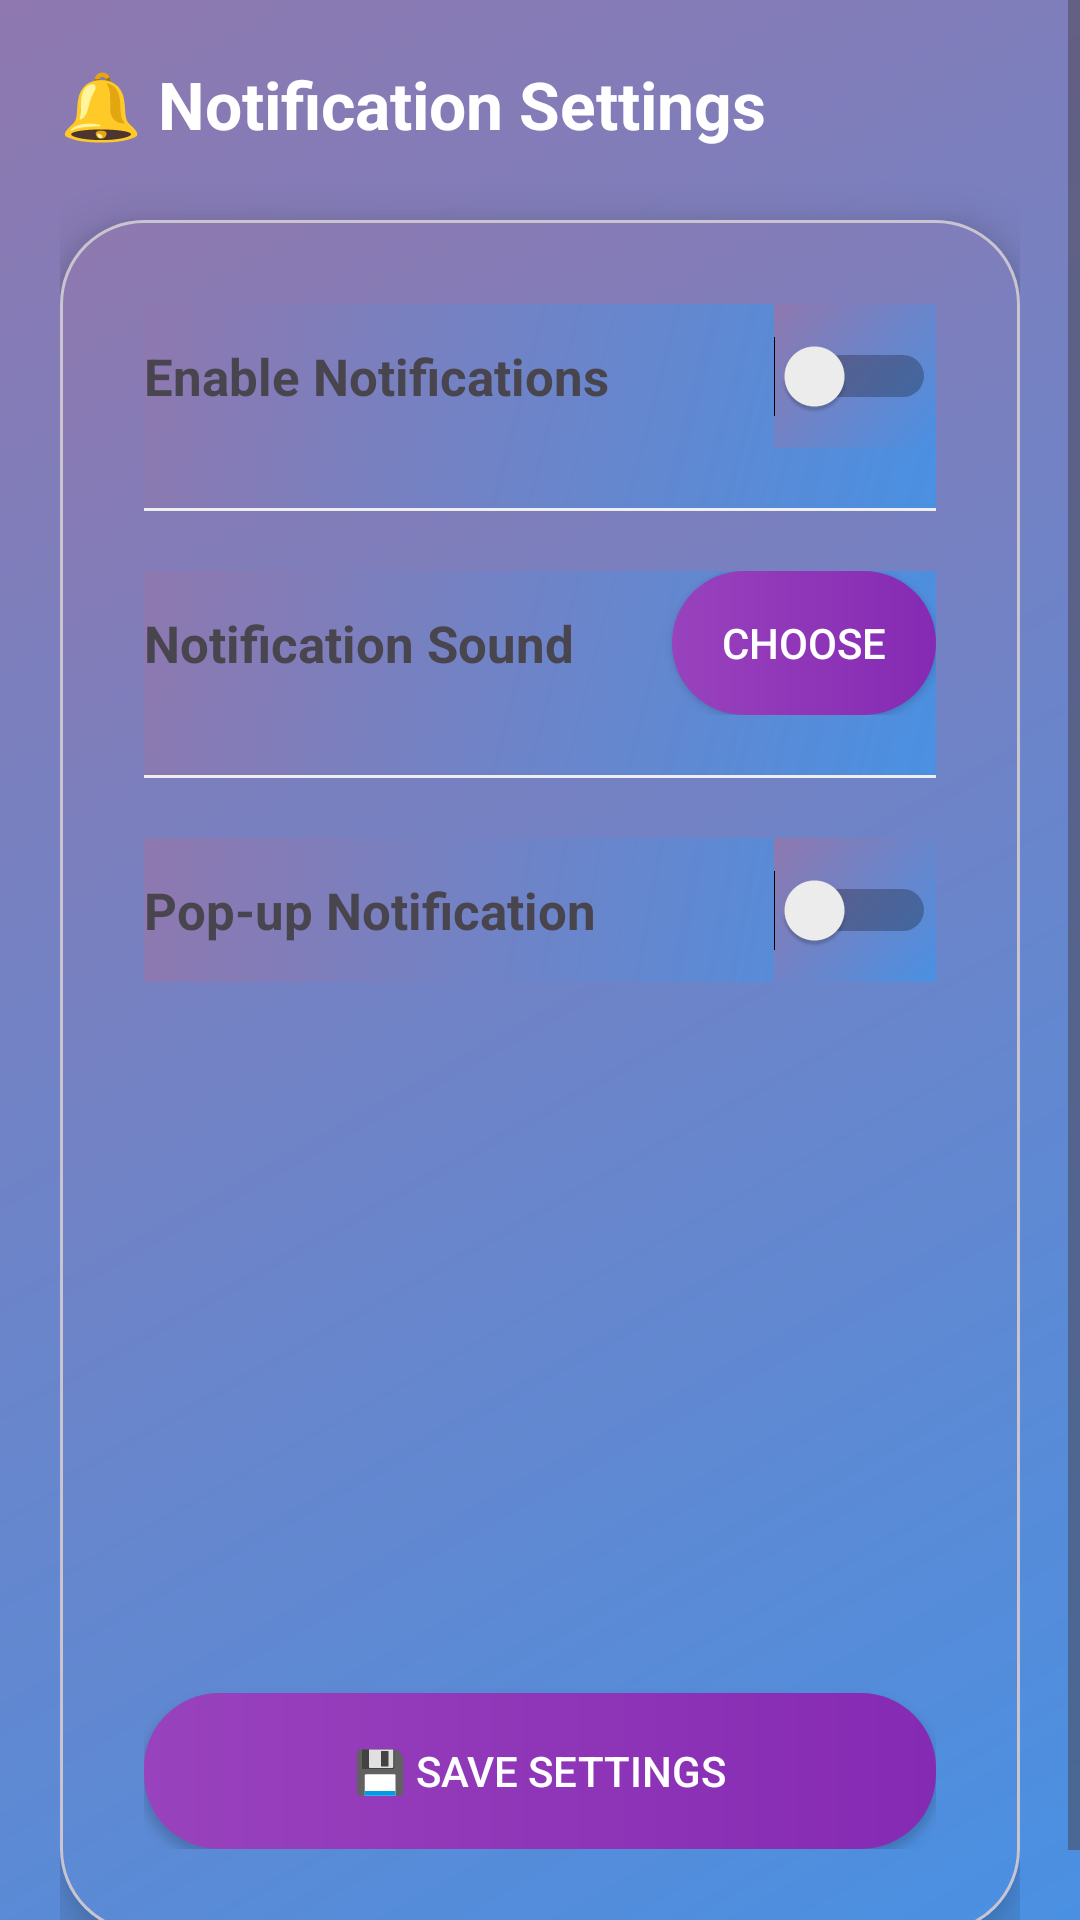

This screen was rendered from an Android layout file. Write that file and the resources it references.
<!-- AndroidManifest.xml: application theme Theme.MedicineReminder -->
<!-- res/layout/activity_setting.xml -->
<?xml version="1.0" encoding="utf-8"?>
<ScrollView
    xmlns:android="http://schemas.android.com/apk/res/android"
    xmlns:app="http://schemas.android.com/apk/res-auto"
    android:layout_width="match_parent"
    android:layout_height="match_parent"
    android:background="@drawable/bg_gradient"
    android:fillViewport="true">

    <LinearLayout
        android:layout_width="match_parent"
        android:layout_height="match_parent"
        android:orientation="vertical"
        android:padding="20dp">

        
        <TextView
            android:layout_width="wrap_content"
            android:layout_height="wrap_content"
            android:text="🔔 Notification Settings"
            android:textColor="@android:color/white"
            android:textSize="22sp"
            android:textStyle="bold"
            android:layout_marginBottom="24dp"/>

        
        <com.google.android.material.card.MaterialCardView
            android:layout_width="match_parent"
            android:layout_height="0dp"
            android:layout_weight="1"
            app:cardCornerRadius="28dp"
            app:cardElevation="10dp">

            <LinearLayout
                android:layout_width="match_parent"
                android:layout_height="match_parent"
                android:background="@drawable/bg_gradient"
                android:orientation="vertical"
                android:padding="28dp">

                
                <LinearLayout
                    android:layout_width="match_parent"
                    android:layout_height="wrap_content"
                    android:background="@drawable/bg_gradient"
                    android:gravity="center_vertical"
                    android:orientation="horizontal"
                    android:paddingBottom="20dp">

                    <TextView
                        android:layout_width="0dp"
                        android:layout_height="wrap_content"
                        android:layout_weight="1"
                        android:text="Enable Notifications"
                        android:textSize="17sp"
                        android:textStyle="bold" />

                    <Switch
                        android:id="@+id/switch_notifications"
                        android:layout_width="wrap_content"
                        android:layout_height="wrap_content"
                        android:background="@drawable/bg_gradient"
                        android:buttonTint="#261111"
                        android:minWidth="48dp"
                        android:minHeight="48dp" />
                </LinearLayout>

                
                <View
                    android:layout_width="match_parent"
                    android:layout_height="1dp"
                    android:layout_marginBottom="20dp"
                    android:background="#EEEEEE" />

                
                <LinearLayout
                    android:layout_width="match_parent"
                    android:layout_height="wrap_content"
                    android:background="@drawable/bg_gradient"
                    android:gravity="center_vertical"
                    android:orientation="horizontal"
                    android:paddingBottom="20dp">

                    <TextView
                        android:layout_width="0dp"
                        android:layout_height="wrap_content"
                        android:layout_weight="1"
                        android:text="Notification Sound"
                        android:textSize="17sp"
                        android:textStyle="bold" />

                    <Button
                        android:id="@+id/btn_select_sound"
                        android:layout_width="wrap_content"
                        android:layout_height="48dp"
                        android:background="@drawable/button_gradient"
                        android:text="Choose"
                        android:textColor="@android:color/white" />
                </LinearLayout>

                
                <View
                    android:layout_width="match_parent"
                    android:layout_height="1dp"
                    android:layout_marginBottom="20dp"
                    android:background="#EEEEEE" />

                
                <LinearLayout
                    android:layout_width="match_parent"
                    android:layout_height="wrap_content"
                    android:background="@drawable/bg_gradient"
                    android:gravity="center_vertical"
                    android:orientation="horizontal">

                    <TextView
                        android:layout_width="0dp"
                        android:layout_height="wrap_content"
                        android:layout_weight="1"
                        android:text="Pop-up Notification"
                        android:textSize="17sp"
                        android:textStyle="bold" />

                    <Switch
                        android:id="@+id/switch_popup"
                        android:layout_width="wrap_content"
                        android:layout_height="wrap_content"
                        android:background="@drawable/bg_gradient"
                        android:minWidth="48dp"
                        android:minHeight="48dp" />
                </LinearLayout>

                

                

                <View
                    android:layout_width="294dp"
                    android:layout_height="217dp"
                    android:layout_weight="1" />

                <Button
                    android:id="@+id/btn_save_settings"
                    android:layout_width="match_parent"
                    android:layout_height="52dp"
                    android:layout_marginTop="20dp"
                    android:background="@drawable/button_gradient"
                    android:text="💾 Save Settings"
                    android:textColor="@android:color/white" />

            </LinearLayout>

        </com.google.android.material.card.MaterialCardView>

    </LinearLayout>

</ScrollView>
<!-- resources referenced by this layout -->
<resources>
  <!-- drawable bg_gradient (drawable) -->
  <?xml version="1.0" encoding="utf-8"?>
  <shape xmlns:android="http://schemas.android.com/apk/res/android"
      android:shape="rectangle">
  
      <gradient
          android:startColor="#4A90E2"
          android:endColor="#8F78AF"
          android:angle="135"/>
  
      <corners android:radius="0dp"/>
  
  
  </shape>
  <!-- drawable button_gradient (drawable) -->
  <?xml version="1.0" encoding="utf-8"?>
  <shape xmlns:android="http://schemas.android.com/apk/res/android">
  
      <gradient
          android:startColor="#9942BD"
          android:endColor="#852AB3"
          android:angle="0"/>
  
      <corners android:radius="25dp"/>
  
  </shape>
  <style name="Theme.MedicineReminder" parent="Theme.Material3.DayNight.NoActionBar">
          <item name="colorPrimary">@color/primaryColor</item>
          <item name="colorOnPrimary">@color/white</item>
          <item name="android:statusBarColor">@color/primaryDark</item>
      </style>
  <color name="primaryColor">#00897B</color>
  <color name="white">#FFFFFF</color>
  <color name="primaryDark">#00695C</color>
</resources>
